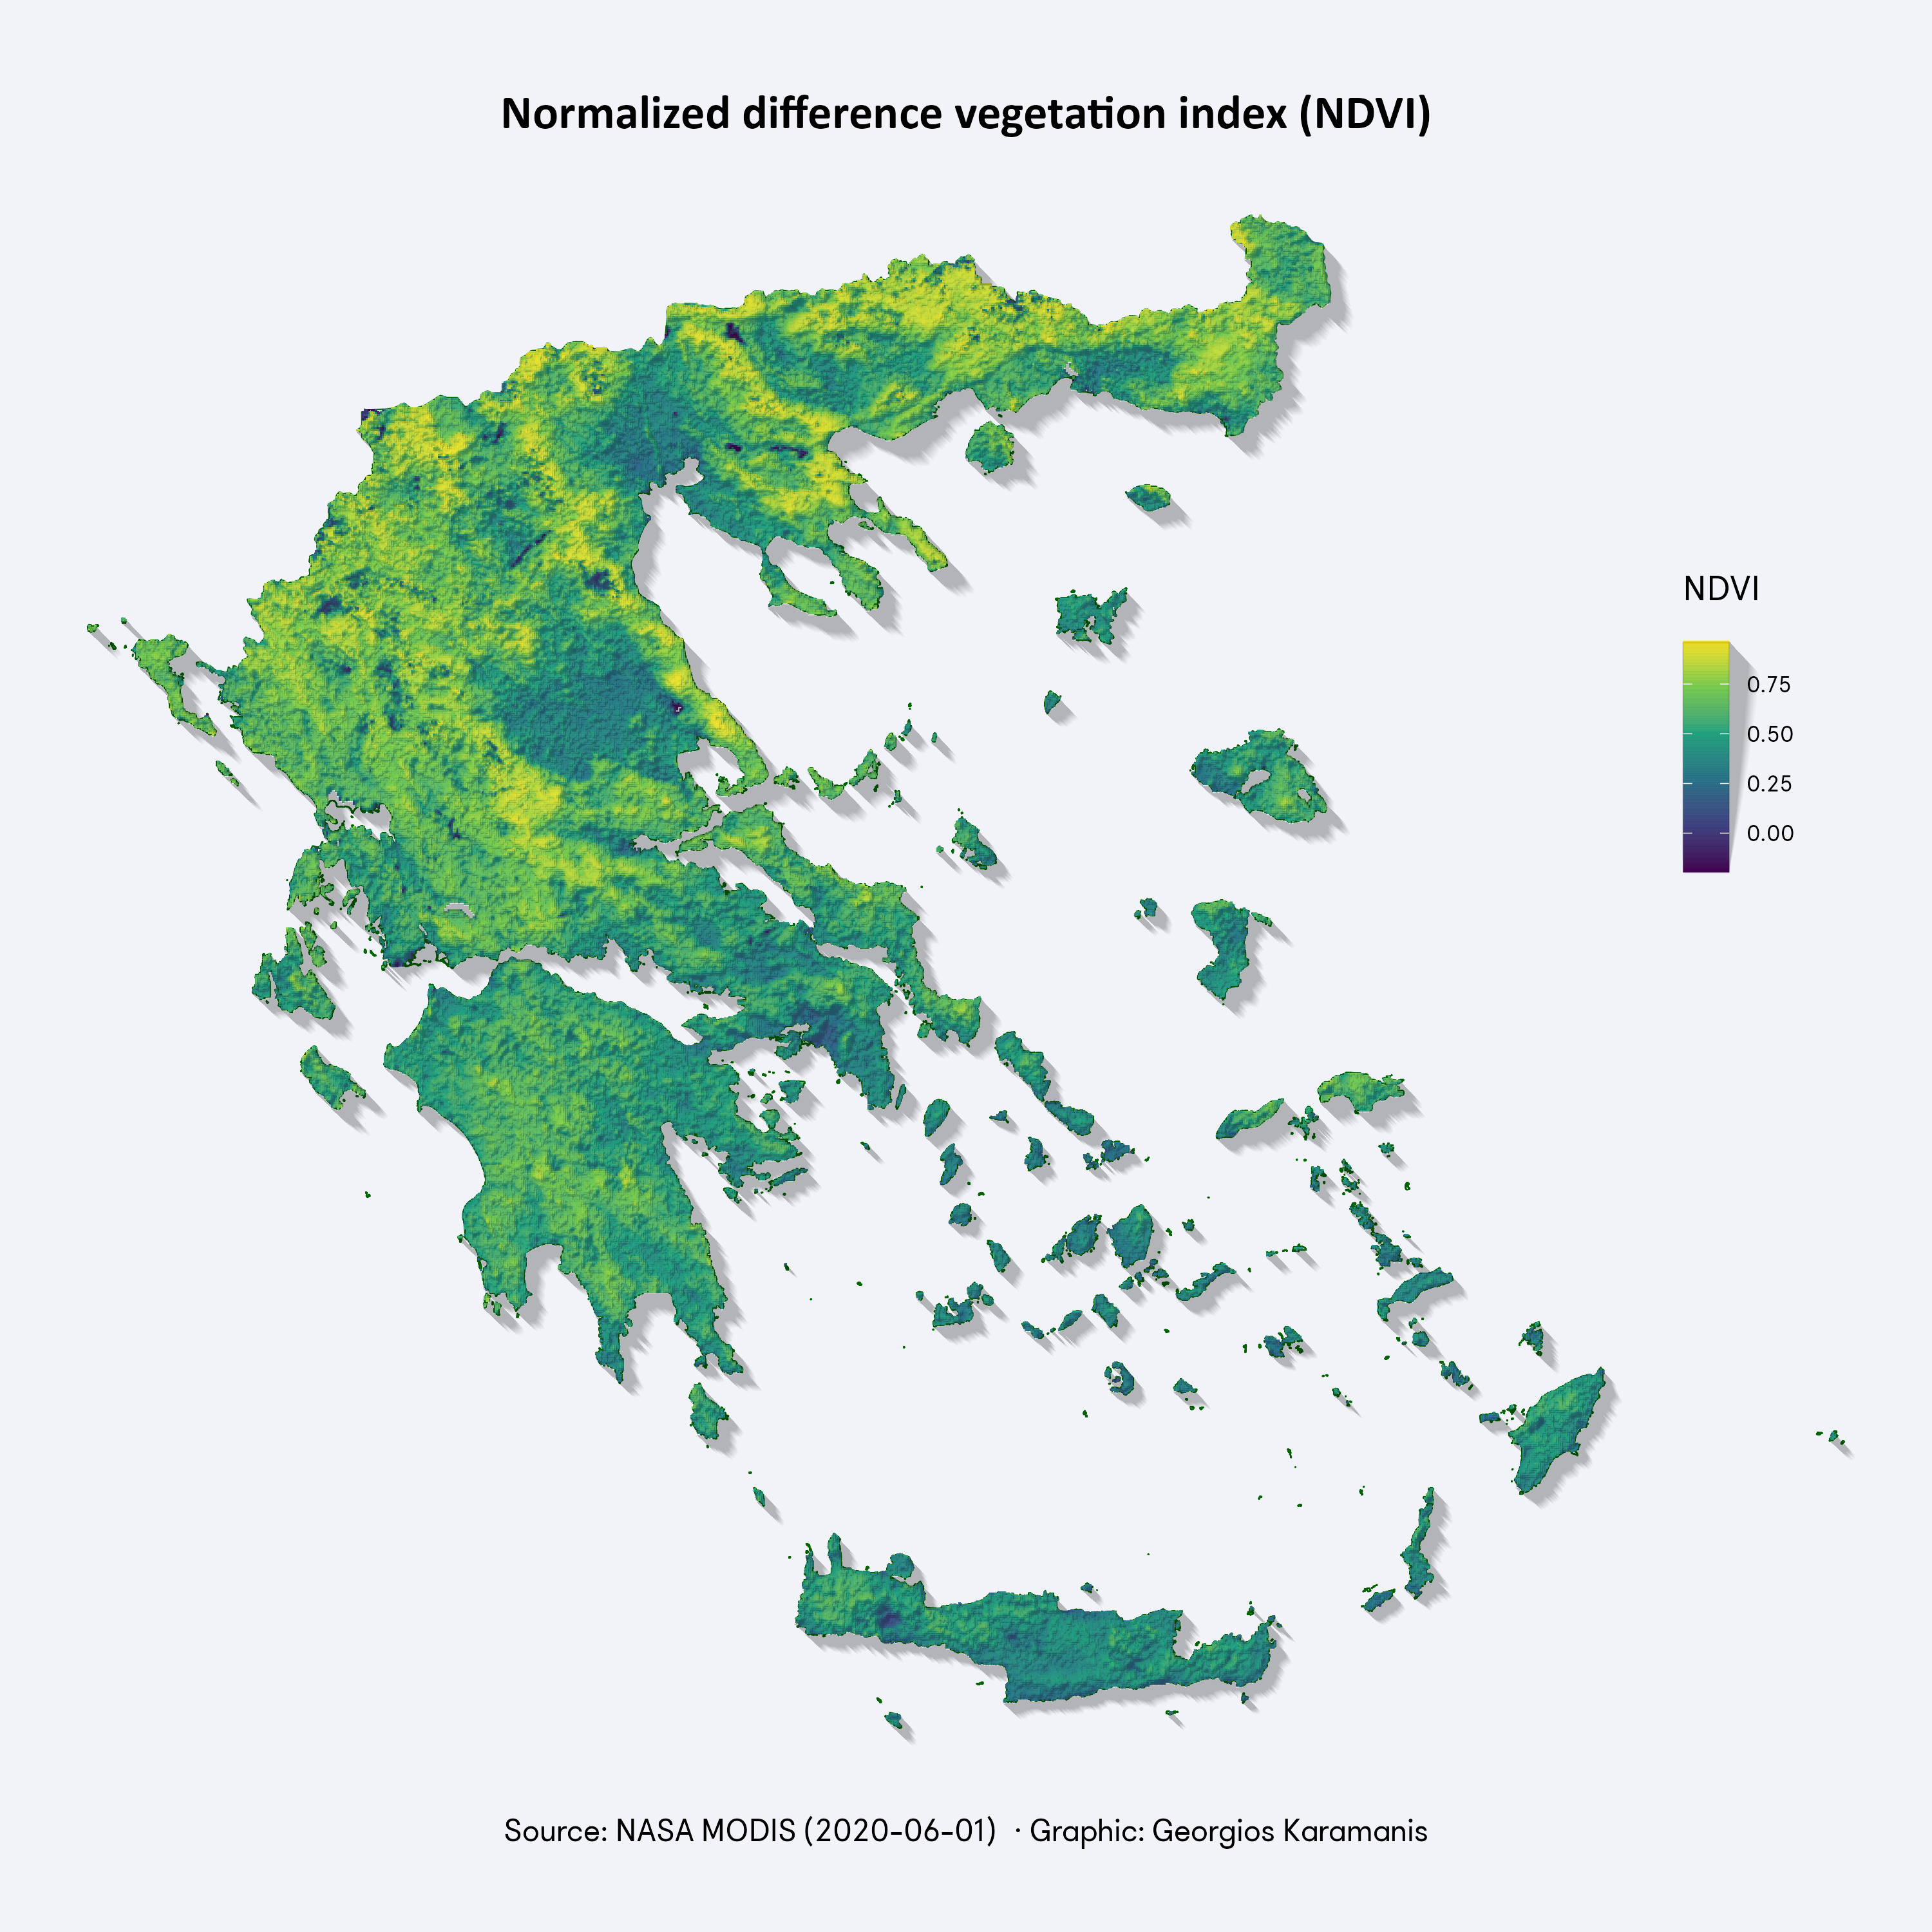

The R source for this figure:
library(tidyverse)
library(camcorder)
library(sf)
library(raster)
# library(MODIStsp)
glibrary(rayshader)

gg_record(dir = "2021/temp", device = "png", width = 10, height = 10, units = "in", dpi = 320)

# The script is modified from:
# https://rspatialdata.github.io/vegetation.html

file <- "2021/data/gadm36_GRC_shp/gadm36_GRC_0.shp"
greece_sf <- read_sf(file)

# Download data, need to do it once
# MODIStsp(
#   gui = FALSE,
#   out_folder = "2021/data/VegetationData",
#   out_folder_mod = "VegetationData",
#   selprod = "Vegetation_Indexes_16Days_1Km (M*D13A2)",
#   bandsel = "NDVI",
#   user = "XXX",
#   password = "XXX",
#   start_date = "2020.06.01",
#   end_date = "2020.06.01",
#   verbose = FALSE,
#   spatmeth = "file",
#   spafile = file,
#   out_format = "GTiff"
# )

# Read in data
NDVI_raster <- raster(here::here("2021/data/VegetationData/gadm36_GRC_0/VI_16Days_1Km_v6/NDVI/MYD13A2_NDVI_2020_153.tif"))

# Transform data
NDVI_raster <- projectRaster(NDVI_raster, crs = "+proj=longlat +ellps=WGS84 +datum=WGS84 +no_defs")

# Crop data
NDVI_raster <- raster::mask(NDVI_raster, as_Spatial(greece_sf))

# To get NDVI values from -1 to 1
gain(NDVI_raster) <- 0.0001

# Convert to data frame
NDVI_df <- as.data.frame(NDVI_raster, xy = TRUE, na.rm = TRUE)

f1 = "Porpora"

green_plot <- ggplot() +
  geom_sf(data = greece_sf, fill = NA, color = "darkgreen", size = 0.25) +
  geom_tile(data = NDVI_df, aes(x, y, fill = MYD13A2_NDVI_2020_153)) +
  labs(
    title = "Normalized difference vegetation index (NDVI)",
    # subtitle = "1970-2000",
    caption = "Source: NASA MODIS (2020-06-01) · Graphic: Georgios Karamanis"
  ) +
  scale_fill_viridis_c(name = "NDVI") +
  # guides(fill = guide_colorbar(label.position = "left")) +
  coord_sf(clip = "off") +
  theme_void(base_family = f1) +
  theme(
    legend.position = c(0.9, 0.65),
    legend.title = element_text(margin = margin(0, 0, 7, 0), size = 13),
    plot.background = element_rect(fill = "#F4F5FA", color = NA),
    plot.title = element_text(hjust = 0.5, size = 18, face = "bold"),
    plot.subtitle = element_text(hjust = 0.5, size = 15),
    plot.caption = element_text(hjust = 0.5, size = 12)
  )


plot_gg(green_plot, width = 10, height = 10, multicore = TRUE, preview = TRUE, anglebreaks = seq(60, 70, 0.1), zoom = 0.6, scale = 120)
